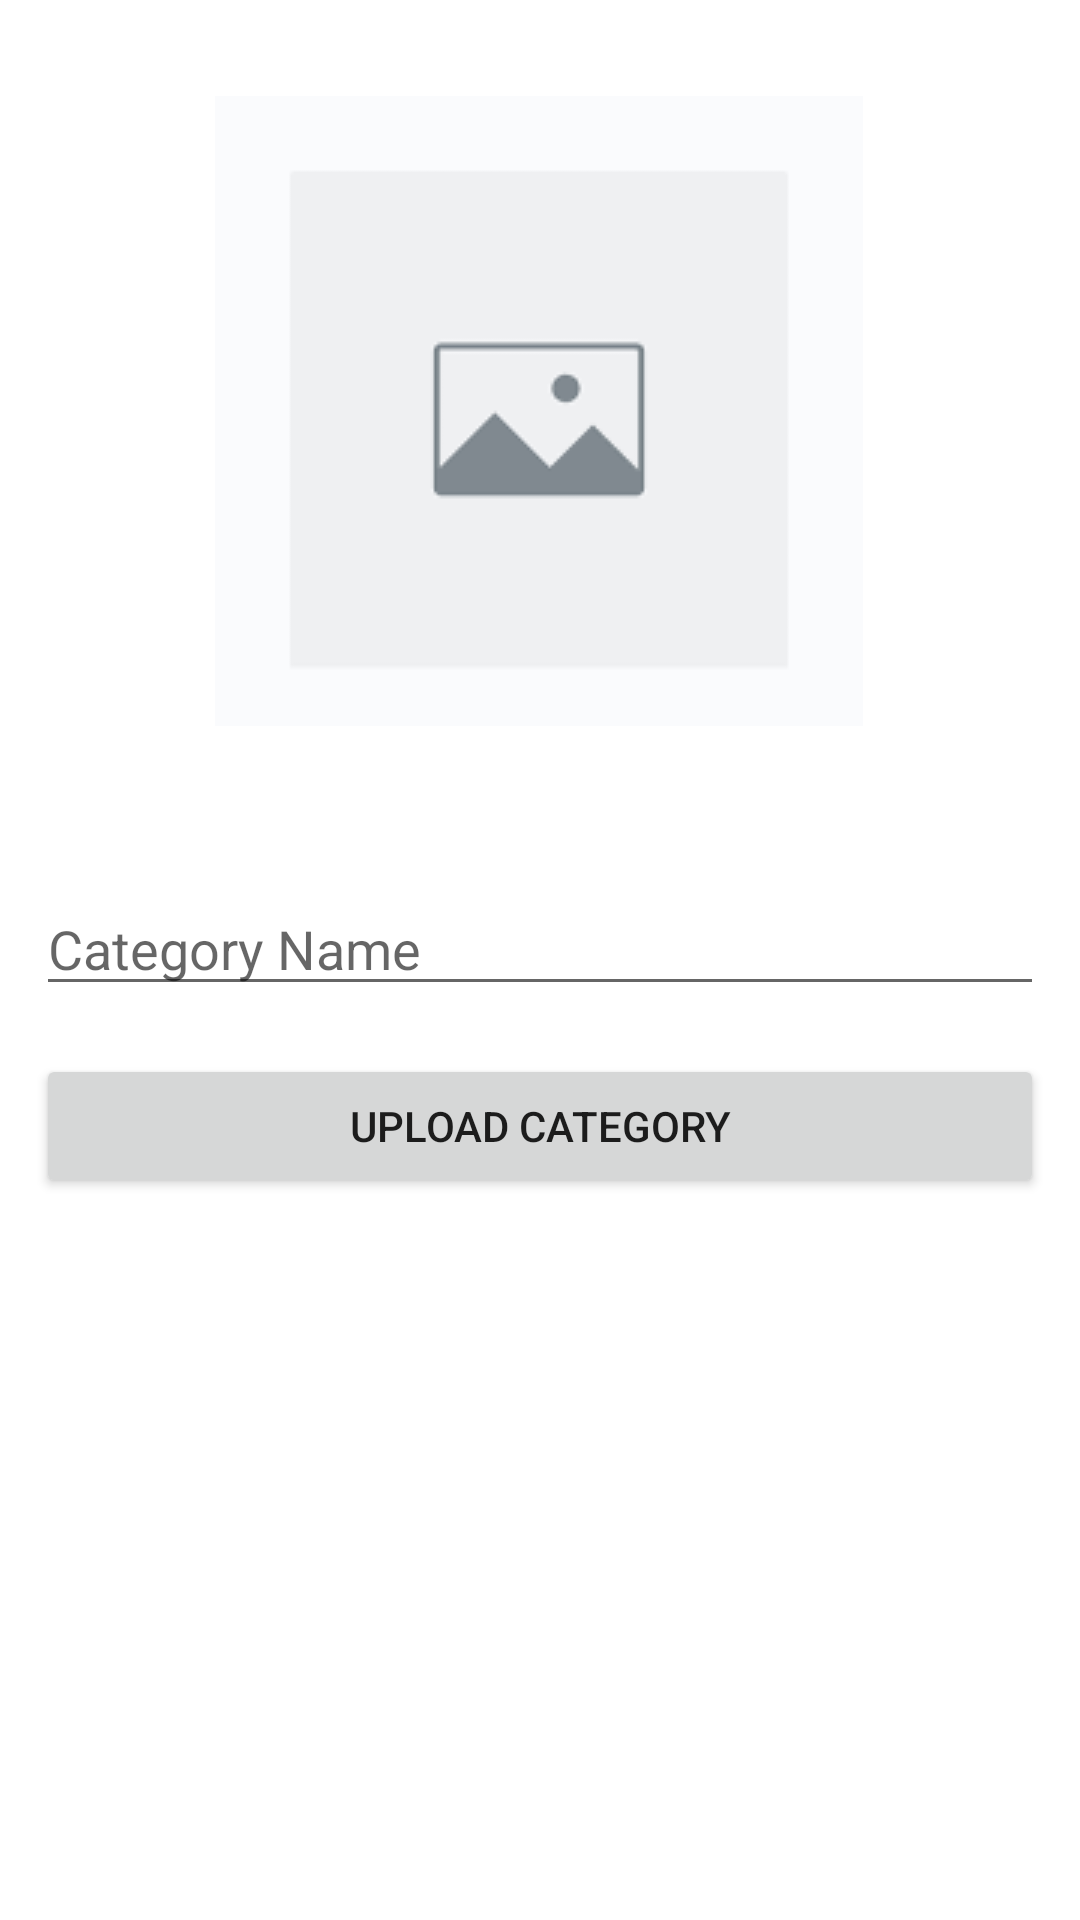

Produce the Android XML layout that renders to this screen, including the resource entries it uses.
<!-- AndroidManifest.xml: application theme Theme.PlantStoreAdmin -->
<!-- res/layout/fragment_category.xml -->
<?xml version="1.0" encoding="utf-8"?>
<androidx.constraintlayout.widget.ConstraintLayout xmlns:android="http://schemas.android.com/apk/res/android"
    xmlns:app="http://schemas.android.com/apk/res-auto"
    xmlns:tools="http://schemas.android.com/tools"
    android:layout_width="match_parent"
    android:layout_height="match_parent"
    android:padding="12dp"
    tools:context=".fragments.CategoryFragment">


    <ImageView
        android:id="@+id/imageView"
        android:layout_width="wrap_content"
        android:layout_height="250dp"
        android:src="@drawable/image_preview"
        app:layout_constraintBottom_toBottomOf="parent"
        app:layout_constraintEnd_toEndOf="parent"
        app:layout_constraintHorizontal_bias="0.497"
        app:layout_constraintStart_toStartOf="parent"
        app:layout_constraintTop_toTopOf="parent"
        app:layout_constraintVertical_bias="0.0" />

    <com.google.android.material.textfield.TextInputEditText
        android:id="@+id/categoryName"
        android:layout_width="match_parent"
        android:layout_height="wrap_content"
        android:layout_marginTop="32dp"
        android:hint="Category Name"
        app:layout_constraintEnd_toEndOf="parent"
        app:layout_constraintStart_toStartOf="parent"
        app:layout_constraintTop_toBottomOf="@+id/imageView" />

    <Button
        android:id="@+id/button5"
        android:layout_width="0dp"
        android:layout_height="wrap_content"
        android:text="Upload Category"
        app:layout_constraintBottom_toBottomOf="parent"
        app:layout_constraintEnd_toEndOf="parent"
        app:layout_constraintHorizontal_bias="0.666"
        app:layout_constraintStart_toStartOf="parent"
        app:layout_constraintTop_toBottomOf="@+id/categoryName"
        app:layout_constraintVertical_bias="0.066" />

    <androidx.recyclerview.widget.RecyclerView
        android:id="@+id/categoryRecycler"
        android:layout_width="match_parent"
        android:layout_height="0dp"
        android:layout_marginTop="12dp"
        tools:listitem="@layout/item_category_layout"
        app:layoutManager="androidx.recyclerview.widget.LinearLayoutManager"
        app:layout_constraintBottom_toBottomOf="parent"
        app:layout_constraintEnd_toEndOf="parent"
        app:layout_constraintStart_toStartOf="parent"
        app:layout_constraintTop_toBottomOf="@+id/button5"
        app:layout_constraintVertical_bias="0.0">

    </androidx.recyclerview.widget.RecyclerView>
</androidx.constraintlayout.widget.ConstraintLayout>
<!-- res/layout/item_category_layout.xml (included above) -->
<?xml version="1.0" encoding="utf-8"?>
<androidx.constraintlayout.widget.ConstraintLayout xmlns:android="http://schemas.android.com/apk/res/android"
    xmlns:app="http://schemas.android.com/apk/res-auto"
    xmlns:tools="http://schemas.android.com/tools"
    android:padding="8dp"
    android:layout_margin="5dp"
    android:layout_width="match_parent"
    android:layout_height="wrap_content">

    <ImageView
        android:id="@+id/imageView2"
        android:layout_width="36dp"
        android:layout_height="36dp"
        app:layout_constraintStart_toStartOf="parent"
        app:layout_constraintTop_toTopOf="parent"
        tools:srcCompat="@tools:sample/avatars" />

    <TextView
        android:id="@+id/textView2"
        android:layout_width="wrap_content"
        android:layout_height="wrap_content"
        android:textSize="18sp"
        android:textColor="@color/black"
        android:layout_marginStart="12dp"
        android:text="TextView"
        app:layout_constraintBottom_toBottomOf="@+id/imageView2"
        app:layout_constraintStart_toEndOf="@+id/imageView2"
        app:layout_constraintTop_toTopOf="@+id/imageView2" />
</androidx.constraintlayout.widget.ConstraintLayout>
<!-- resources referenced by this layout -->
<resources>
  <!-- drawable image_preview: png bitmap (drawable, 1826 bytes) -->
  <style name="Theme.PlantStoreAdmin" parent="Theme.MaterialComponents.DayNight.DarkActionBar">
          
          <item name="colorPrimary">@color/purple_500</item>
          <item name="colorPrimaryVariant">@color/purple_700</item>
          <item name="colorOnPrimary">@color/white</item>
          
          <item name="colorSecondary">@color/teal_200</item>
          <item name="colorSecondaryVariant">@color/teal_700</item>
          <item name="colorOnSecondary">@color/black</item>
          
          <item name="android:statusBarColor">?attr/colorPrimaryVariant</item>
          
      </style>
  <!-- not gathered from this repository: default colours our renderer supplied (Android Studio template values) -->
  <color name="purple_500">#FF6200EE</color>
  <color name="purple_700">#FF3700B3</color>
  <color name="teal_200">#FF03DAC5</color>
  <color name="teal_700">#FF018786</color>
  <color name="black">#FF000000</color>
  <color name="white">#FFFFFFFF</color>
</resources>
